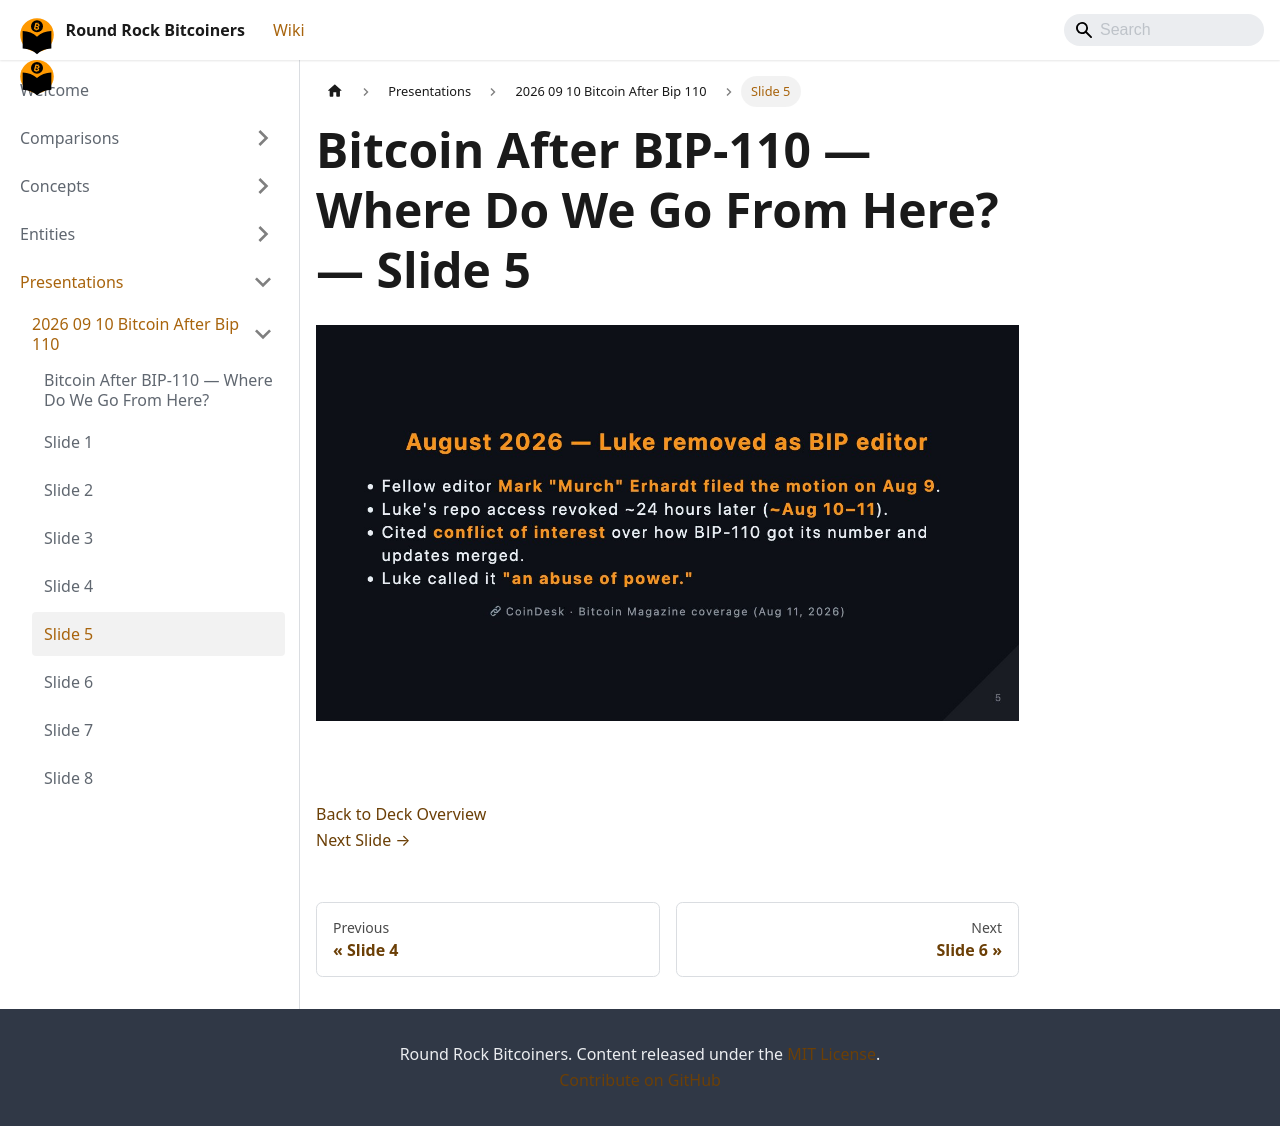

repository: jason-me/rrbtc-wiki · page: presentations/2026-09-10-bitcoin-after-bip-110/slide-005/index.html · generator: docusaurus

---
title: "Slide 5 of 38 - Bitcoin After BIP-110 — Where Do We Go From Here?"
sidebar_label: "Slide 5"
pagination_next: "presentations/2026-09-10-bitcoin-after-bip-110/slide-006"
pagination_prev: "presentations/2026-09-10-bitcoin-after-bip-110/slide-004"
---

# Bitcoin After BIP-110 — Where Do We Go From Here? — Slide 5

![Slide 5 of 38 from 'Bitcoin After BIP-110 — Where Do We Go From Here?' (2026-09-10, Joshua Lowrance). Part of a presentation covering: bip-110, chain split, proof-of-work, blake2b, consensus.](/img/slides/2026-09-10-bitcoin-after-bip-110/slide_004.jpg)

<br/>
<br/>



[Back to Deck Overview](/presentations/2026-09-10-bitcoin-after-bip-110/)  
[Next Slide →](/presentations/2026-09-10-bitcoin-after-bip-110/slide-006)
